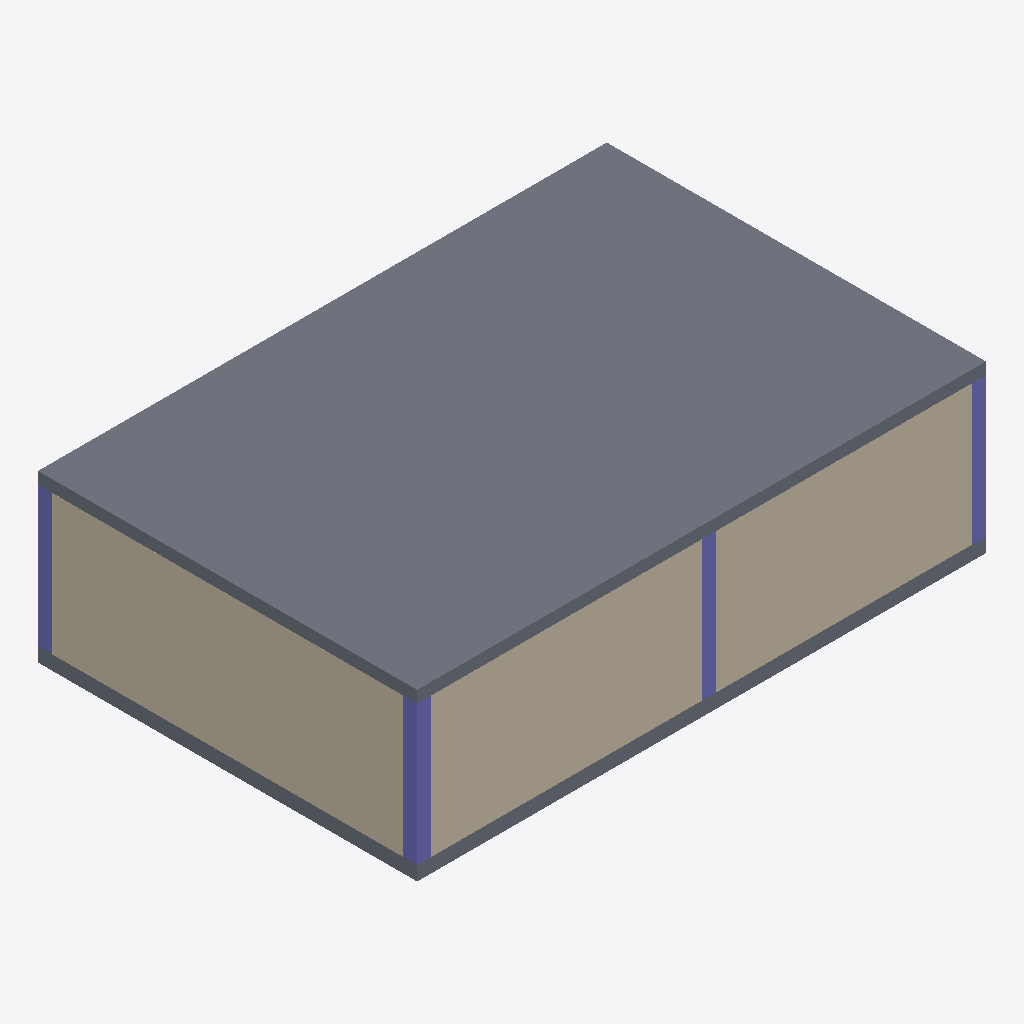
Isometric view of an IFC building model (IFC-SPF (STEP), schema IFC4, length unit metre), seen from the south-west, elements coloured by IFC class: 4 columns (violet), 2 slabs (grey), 2 walls (beige).
Extent 12.0 m × 8.0 m × 3.5 m (x, y, z). Storeys (2): Level 0 at 0.00 m; Level 1 at 3.20 m. Elements (12): 6 IfcColumn, 4 IfcWall, 2 IfcSlab.

HEADER;
FILE_DESCRIPTION(('ViewDefinition [DesignTransferView]'),'2;1');
FILE_NAME('NoCoast demo turn 3','2026-09-26T00:00:00',('NoCoast agent'),('NoCoast-AEC'),'make-fixtures','make-fixtures','');
FILE_SCHEMA(('IFC4'));
ENDSEC;
DATA;
#12=IFCPROJECT('01fSZhkQqKkBu74hX8qJ4H',$,'NoCoast demo turn 3',$,$,$,$,(#5),#11);
#16=IFCSITE('1Q$yAZxFRg4ehrUzw8D1l2',$,'Site',$,$,#15,$,$,.ELEMENT.,$,$,$,$,$);
#20=IFCBUILDING('0zeR$HZ1WQJFLP4ZUjoq2b',$,'Building',$,$,#19,$,$,.ELEMENT.,$,$,$);
#26=IFCBUILDINGSTOREY('1Lt$NS3NZ05_LLcYCiTurG',$,'Level 0',$,$,#25,$,$,.ELEMENT.,0.0);
#30=IFCBUILDINGSTOREY('0f553qDf9qYg$HB7$BAM70',$,'Level 1',$,$,#29,$,$,.ELEMENT.,3.2);
#60=IFCSLAB('1MHSsqlqft9GJE_c_iN2eM',$,'Level 1 slab',$,$,#52,#59,$,.FLOOR.);
#177=IFCWALL('1osIP59hoO5BAA4jhz4zm6',$,'Wall South',$,$,#166,#176,$,.STANDARD.);
#209=IFCWALL('1XtirAfY5Oju6rcpdUePYI',$,'Wall West',$,$,#201,#208,$,.STANDARD.);
#45=IFCSLAB('1ICtGbsKVTUVX1R3SjBy2s',$,'Ground slab',$,$,#34,#44,$,.FLOOR.);
#78=IFCCOLUMN('1vW4VMe0zdn5Z9IuMLM5t5',$,'Column A1',$,$,#67,#77,$,.COLUMN.);
#142=IFCCOLUMN('34n23CkOIHtFDgqONAFBqv',$,'Column C1',$,$,#134,#141,$,.COLUMN.);
#94=IFCCOLUMN('2slW2CzDxzvC5i0AqF4sqn',$,'Column A2',$,$,#86,#93,$,.COLUMN.);
#110=IFCCOLUMN('1attCtgqus5ZHWQE$lQ$$R',$,'Column B1',$,$,#102,#109,$,.COLUMN.);
ENDSEC;
